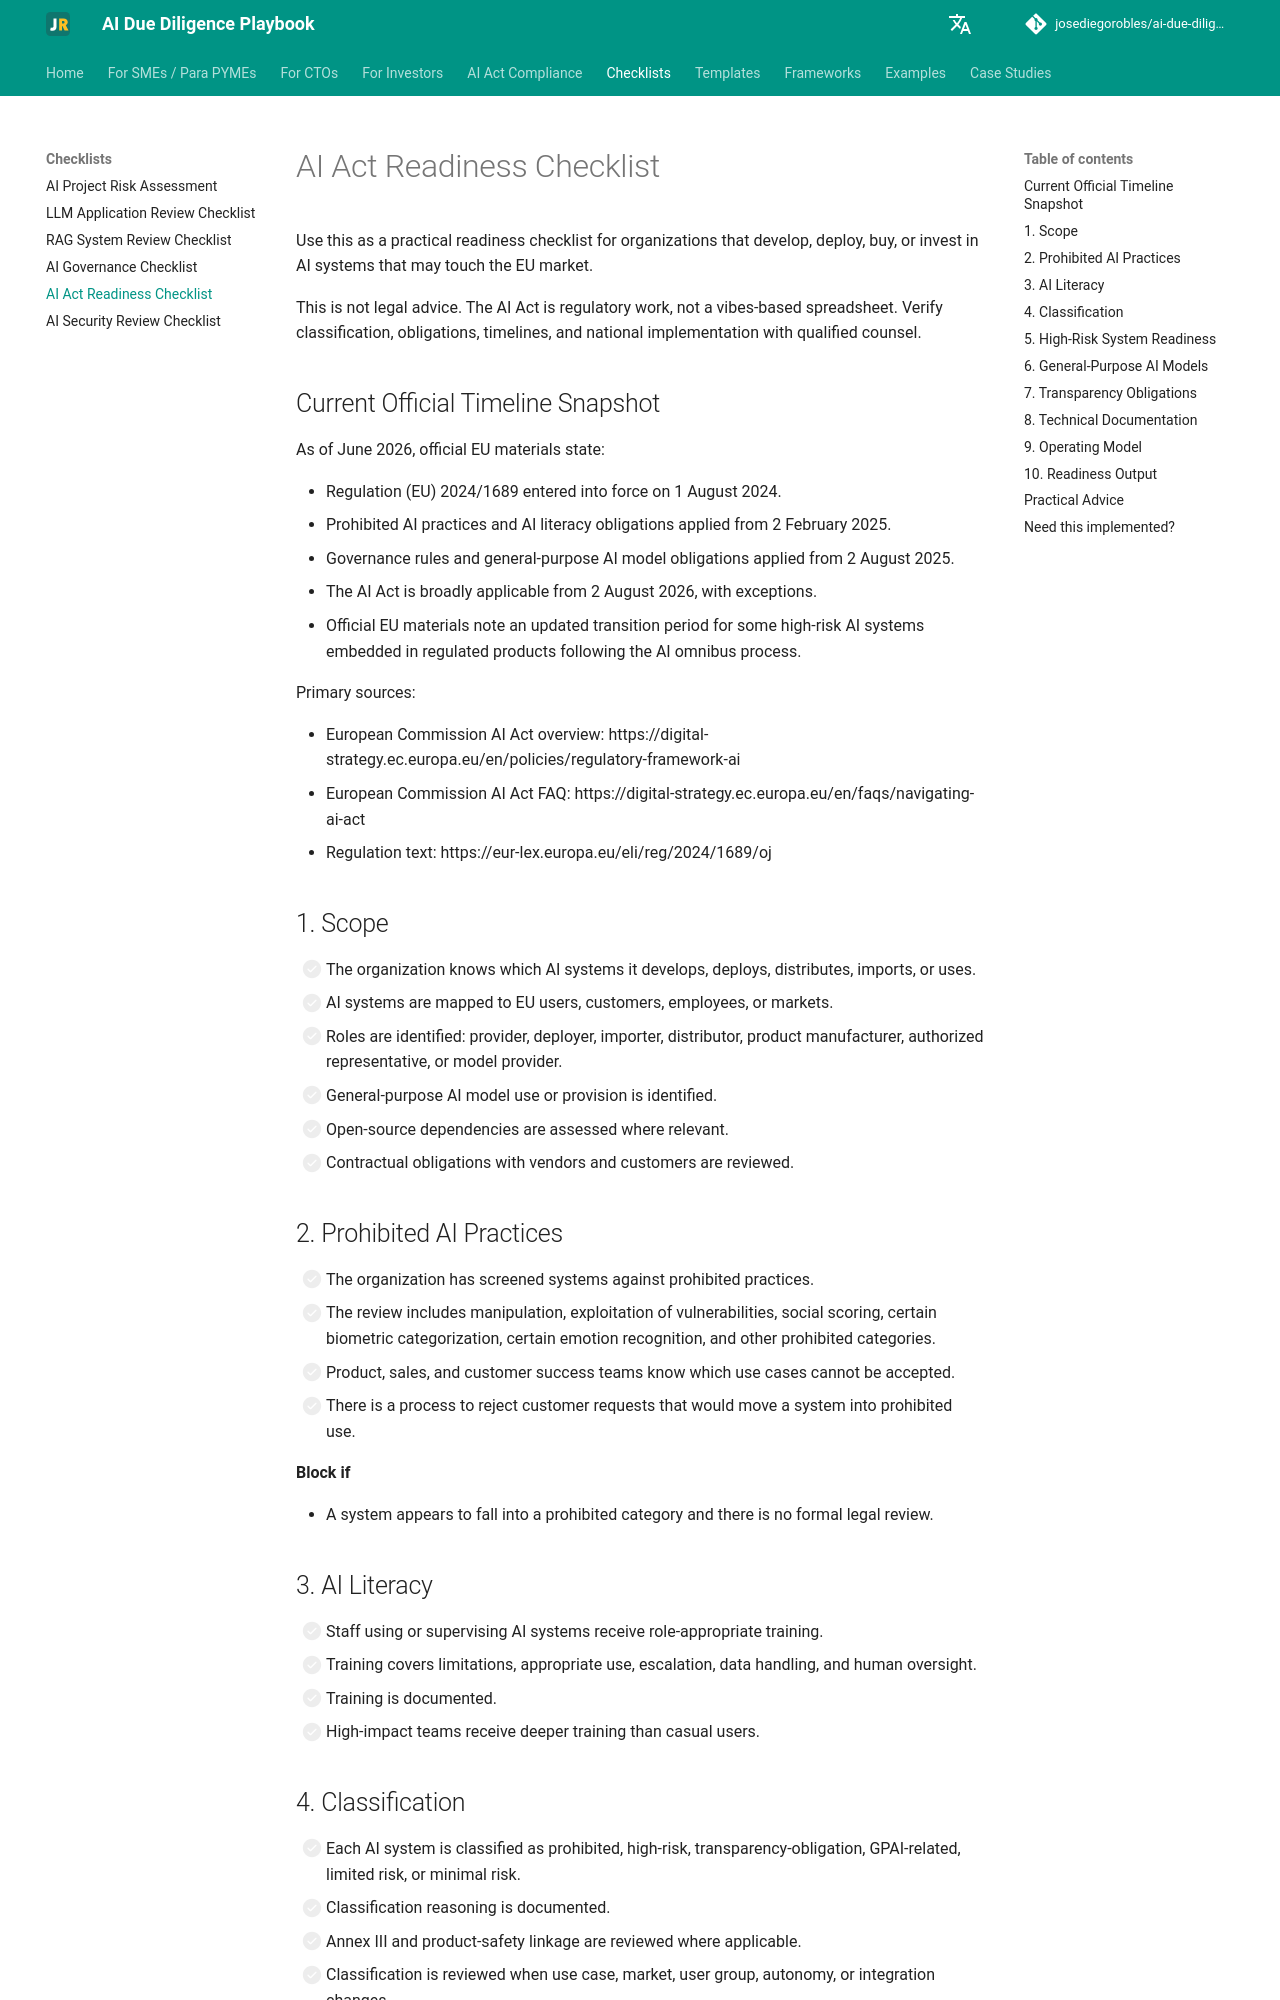

repository: josediegorobles/ai-due-diligence-playbook · page: checklists/ai-act-readiness-checklist/index.html · generator: mkdocs

# AI Act Readiness Checklist

Use this as a practical readiness checklist for organizations that develop, deploy, buy, or invest in AI systems that may touch the EU market.

This is not legal advice. The AI Act is regulatory work, not a vibes-based spreadsheet. Verify classification, obligations, timelines, and national implementation with qualified counsel.

## Current Official Timeline Snapshot

As of June 2026, official EU materials state:

- Regulation (EU) 2024/1689 entered into force on 1 August 2024.
- Prohibited AI practices and AI literacy obligations applied from 2 February 2025.
- Governance rules and general-purpose AI model obligations applied from 2 August 2025.
- The AI Act is broadly applicable from 2 August 2026, with exceptions.
- Official EU materials note an updated transition period for some high-risk AI systems embedded in regulated products following the AI omnibus process.

Primary sources:

- European Commission AI Act overview: https://digital-strategy.ec.europa.eu/en/policies/regulatory-framework-ai
- European Commission AI Act FAQ: https://digital-strategy.ec.europa.eu/en/faqs/navigating-ai-act
- Regulation text: https://eur-lex.europa.eu/eli/reg/2024/1689/oj

## 1. Scope

- [ ] The organization knows which AI systems it develops, deploys, distributes, imports, or uses.
- [ ] AI systems are mapped to EU users, customers, employees, or markets.
- [ ] Roles are identified: provider, deployer, importer, distributor, product manufacturer, authorized representative, or model provider.
- [ ] General-purpose AI model use or provision is identified.
- [ ] Open-source dependencies are assessed where relevant.
- [ ] Contractual obligations with vendors and customers are reviewed.

## 2. Prohibited AI Practices

- [ ] The organization has screened systems against prohibited practices.
- [ ] The review includes manipulation, exploitation of vulnerabilities, social scoring, certain biometric categorization, certain emotion recognition, and other prohibited categories.
- [ ] Product, sales, and customer success teams know which use cases cannot be accepted.
- [ ] There is a process to reject customer requests that would move a system into prohibited use.

**Block if**

- A system appears to fall into a prohibited category and there is no formal legal review.

## 3. AI Literacy

- [ ] Staff using or supervising AI systems receive role-appropriate training.
- [ ] Training covers limitations, appropriate use, escalation, data handling, and human oversight.
- [ ] Training is documented.
- [ ] High-impact teams receive deeper training than casual users.
